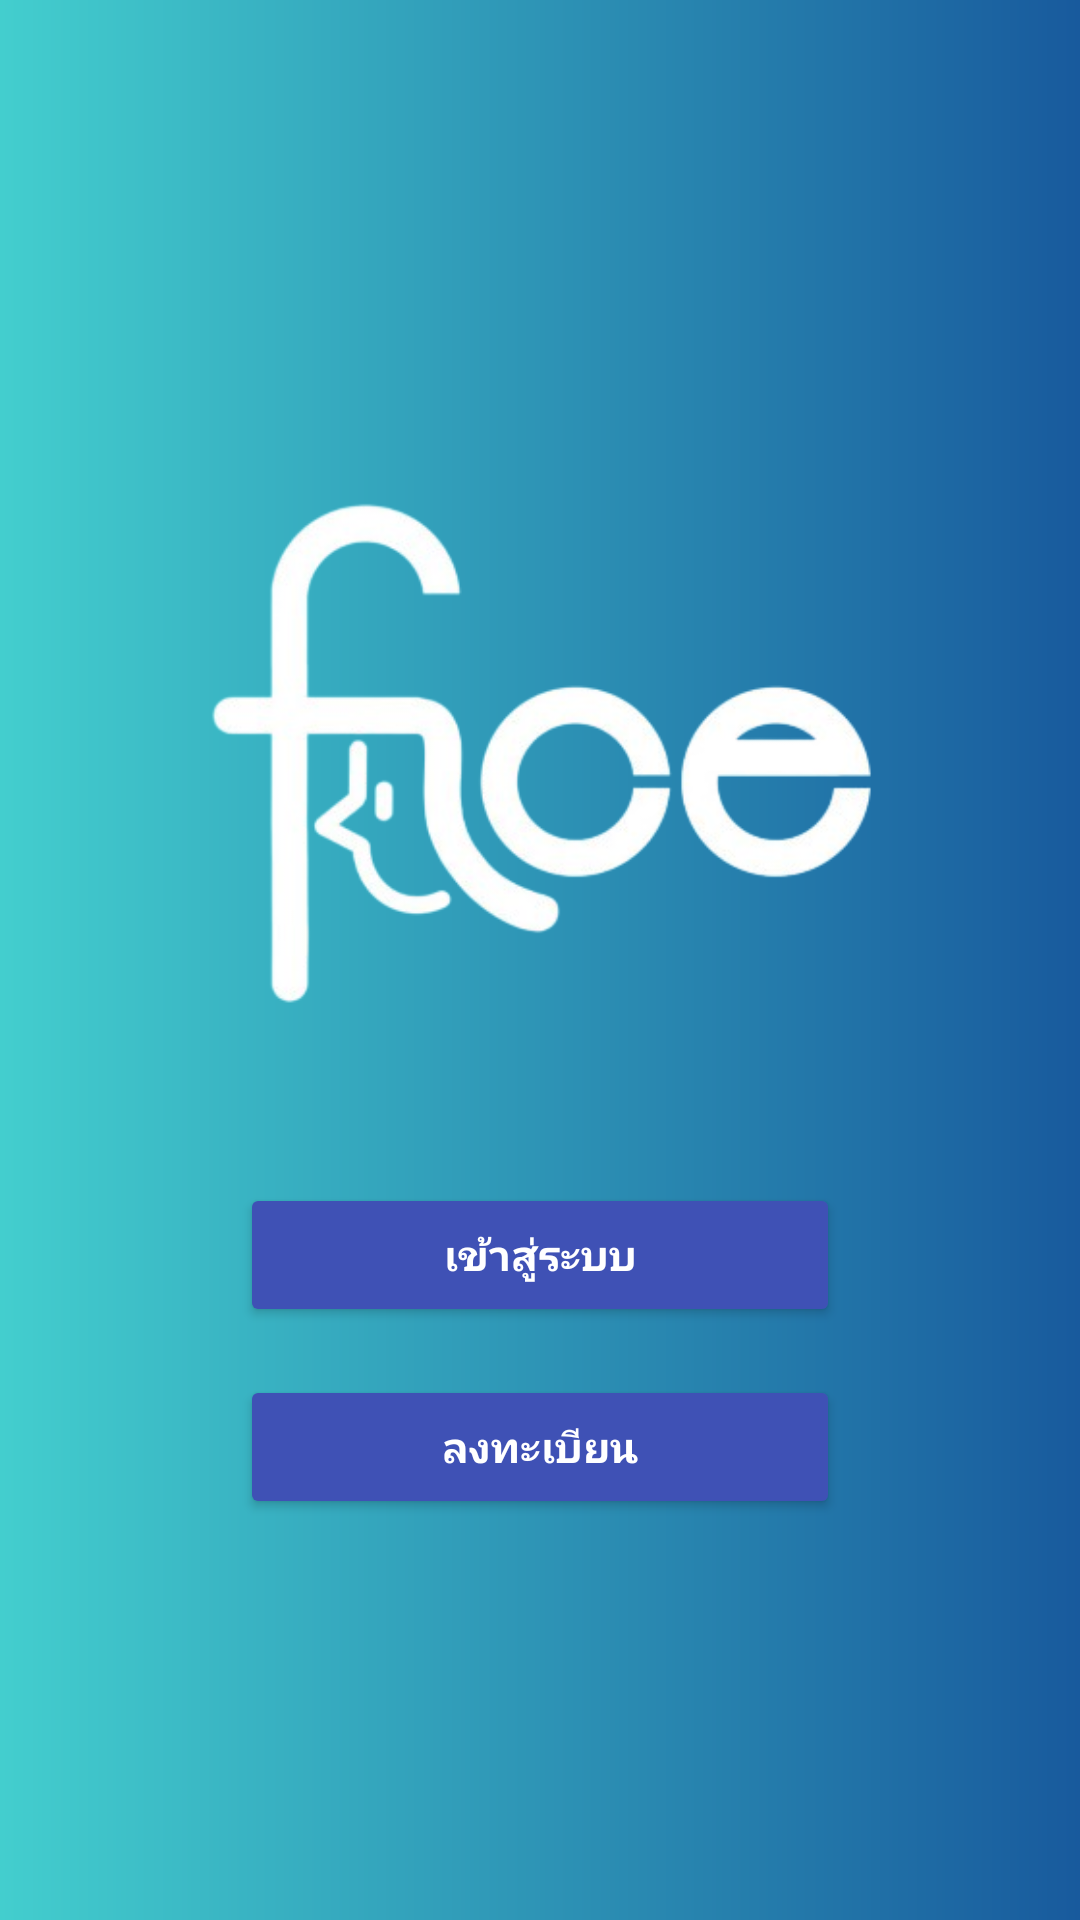

Produce the Android XML layout that renders to this screen, including the resource entries it uses.
<!-- AndroidManifest.xml: application theme Theme.FacecheckApp -->
<!-- res/layout/activity_main.xml -->
<?xml version="1.0" encoding="utf-8"?>
<LinearLayout xmlns:android="http://schemas.android.com/apk/res/android"
    android:layout_width="match_parent"
    android:layout_height="match_parent"
    android:orientation="vertical"
    android:gravity="center"
    android:background="@drawable/bg_gradient"

    >

    <ImageView
        android:layout_width="257dp"
        android:layout_height="231dp"
        android:layout_marginBottom="30dp"
        android:contentDescription="@string/app_name"
        android:src="@drawable/logo" />

    <Button
        android:id="@+id/btnLogin"
        android:layout_width="200dp"
        android:layout_height="wrap_content"
        android:textStyle="bold"
        android:text="เข้าสู่ระบบ"
        android:textColor="@android:color/white"
        android:backgroundTint="#3F51B5"

        />

    <Button
        android:id="@+id/btnRegister"
        android:text="ลงทะเบียน"
        android:layout_width="200dp"
        android:layout_height="wrap_content"
        android:backgroundTint="#3F51B5"
        android:textColor="@color/white"
        android:textStyle="bold"
        android:layout_marginTop="16dp"

         />
</LinearLayout>
<!-- resources referenced by this layout -->
<resources>
  <color name="white">#FFFFFFFF</color>
  <!-- drawable bg_gradient (drawable) -->
  <?xml version="1.0" encoding="utf-8"?>
  <shape xmlns:android="http://schemas.android.com/apk/res/android"
      android:shape="rectangle">
      <gradient
          android:type="linear"
          android:startColor="#43CECE"
          android:endColor="#185A9D"
          android:angle="0" />
  </shape>
  <!-- drawable logo: png bitmap (drawable, 50928 bytes) -->
  <string name="app_name">Facecheck App</string>
  <style name="Theme.FacecheckApp" parent="Base.Theme.FacecheckApp" />
  <style name="Base.Theme.FacecheckApp" parent="Theme.Material3.DayNight.NoActionBar">
          
          
      </style>
</resources>
